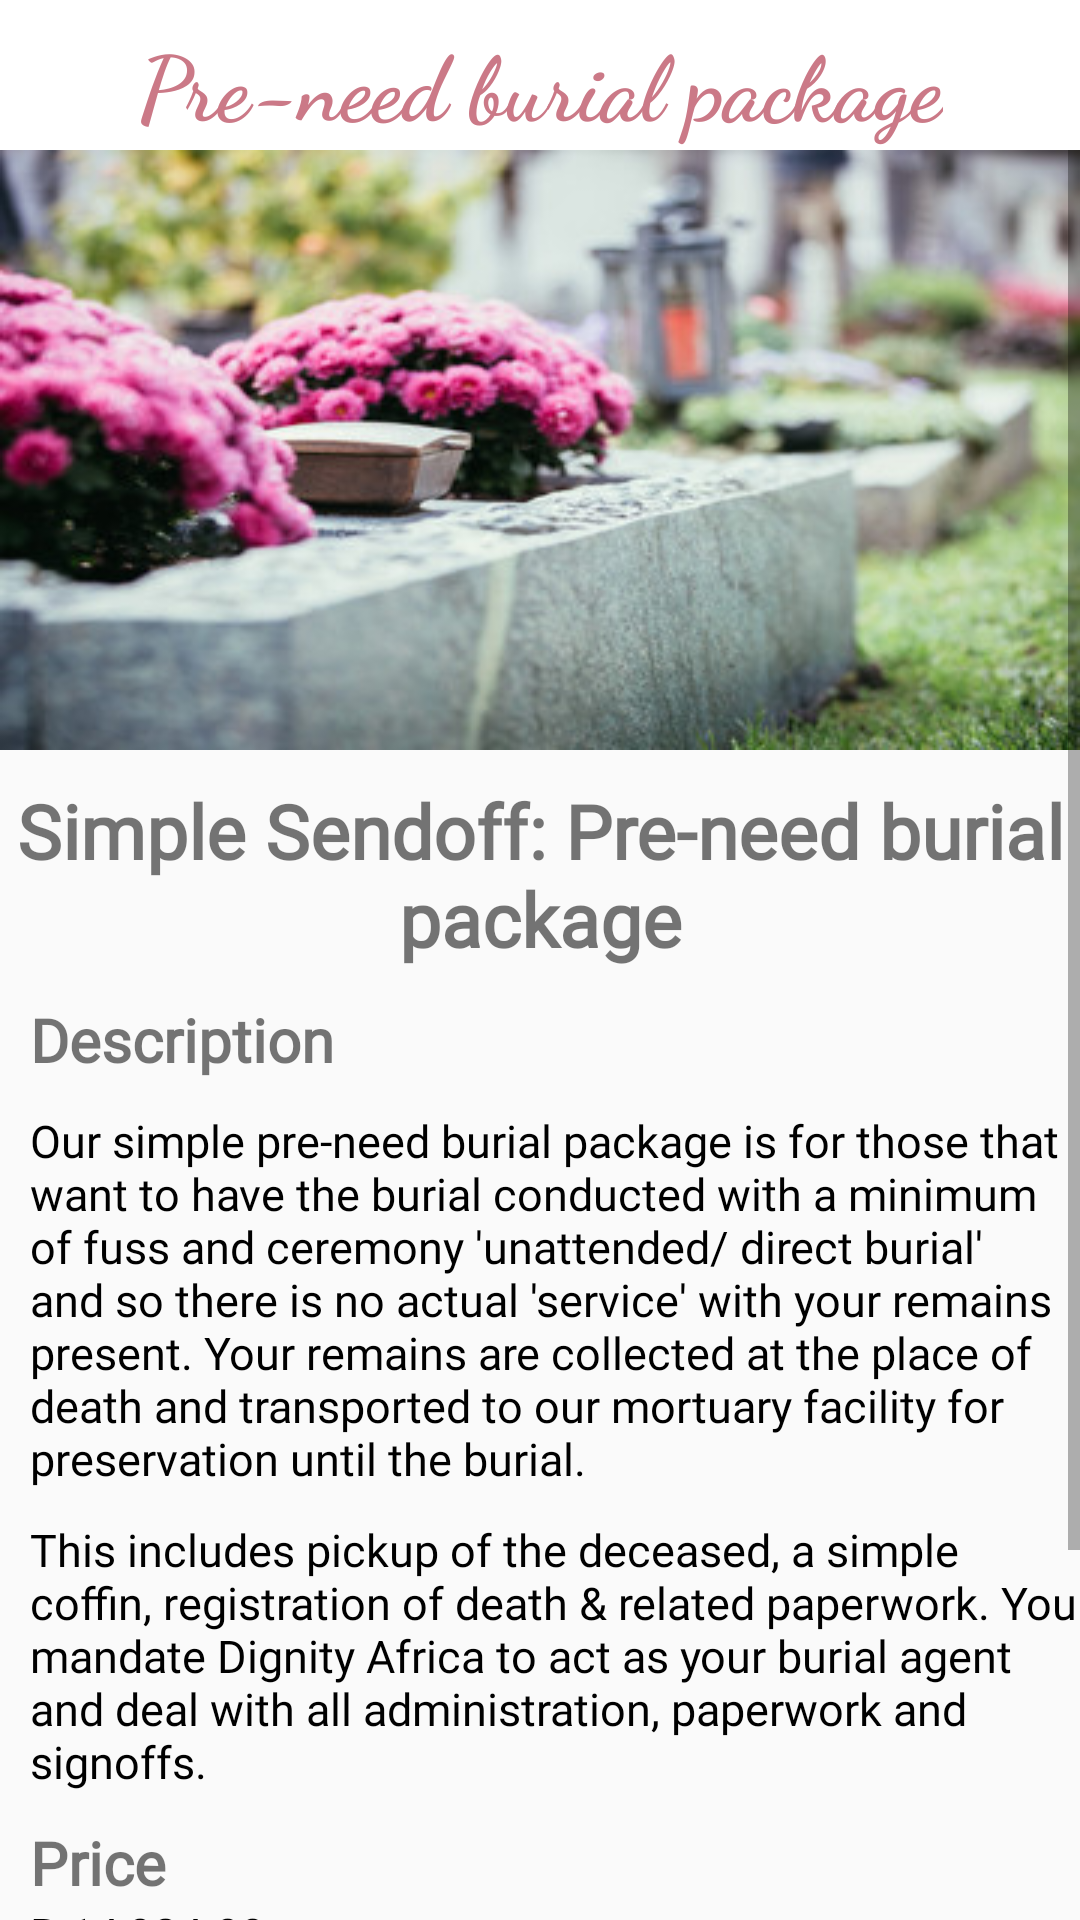

Reconstruct the res/layout file that produces this screen, plus the resources it refers to.
<!-- AndroidManifest.xml: application theme AppTheme -->
<!-- res/layout/fragment_preneedburial.xml -->
<?xml version="1.0" encoding="utf-8"?>
<FrameLayout xmlns:android="http://schemas.android.com/apk/res/android"
    xmlns:tools="http://schemas.android.com/tools"
    android:layout_width="match_parent"
    android:layout_height="match_parent"
    tools:context=".preneedfragments.preneedburial">

    <RelativeLayout
        android:layout_width="match_parent"
        android:layout_height="match_parent">

        <androidx.appcompat.widget.Toolbar
            android:layout_width="match_parent"
            android:id="@+id/hometoolbar"
            android:layout_height="55dp"
            android:background="#ffff">

            <TextView
                android:layout_width="wrap_content"
                android:layout_height="wrap_content"
                android:layout_gravity="center"
                android:fontFamily="cursive"
                android:text="Pre-need burial package"
                android:textColor="#CB7987"
                android:textSize="30sp"
                android:textStyle="bold"
                android:textAlignment="center"
                tools:ignore="HardcodedText" />

        </androidx.appcompat.widget.Toolbar>

    </RelativeLayout>

    <ScrollView
        android:layout_width="match_parent"
        android:layout_height="wrap_content"
        android:layout_marginTop="50dp">

        <LinearLayout
            android:layout_width="match_parent"
            android:layout_height="wrap_content"
            android:orientation="vertical"
            android:columnCount="1"
            android:rowCount="4">

            <ImageView
                android:layout_width="match_parent"
                android:layout_height="200dp"
                android:background="@drawable/preneed_burial"/>

            <TextView
                android:layout_width="match_parent"
                android:layout_height="wrap_content"
                android:layout_marginTop="10dp"
                android:fontFamily="@font/alegreya_sc_bold"
                android:text="Simple Sendoff: Pre-need burial package"
                android:textAlignment="center"
                android:textStyle="bold"
                android:textColor="@color/pink"
                android:textSize="25sp"
                tools:ignore="HardcodedText"
                />

            <TextView
                android:layout_width="match_parent"
                android:layout_height="wrap_content"
                android:layout_marginTop="10dp"
                android:fontFamily="@font/alegreya_sc_bold"
                android:text="Description"
                android:layout_marginStart="10dp"
                android:textStyle="bold"
                android:textColor="@color/pink"
                android:textSize="20sp"
                tools:ignore="HardcodedText"
                />

            <TextView
                android:layout_width="match_parent"
                android:layout_height="wrap_content"
                android:layout_marginTop="10dp"
                android:fontFamily="@font/lato"
                android:text="Our simple pre-need burial package is for those that want to have the burial conducted with a minimum of fuss and ceremony 'unattended/ direct burial'
and so there is no actual 'service' with your remains present. Your remains are collected at the place of death and transported to our mortuary facility for preservation until the burial."
                android:layout_marginStart="10dp"
                android:textColor="@color/black"
                android:textSize="15sp"
                tools:ignore="HardcodedText"
                />

            <TextView
                android:layout_width="match_parent"
                android:layout_height="wrap_content"
                android:layout_marginTop="10dp"
                android:fontFamily="@font/lato"
                android:text="This includes pickup of the deceased, a simple coffin, registration of death &amp; related paperwork.
You mandate Dignity Africa to act as your burial agent and deal with all administration, paperwork and signoffs."
                android:layout_marginStart="10dp"
                android:textColor="@color/black"
                android:textSize="15sp"
                tools:ignore="HardcodedText"
                />

            <TextView
                android:layout_width="match_parent"
                android:layout_height="wrap_content"
                android:layout_marginTop="10dp"
                android:fontFamily="@font/alegreya_sc_bold"
                android:text="Price"
                android:layout_marginStart="10dp"
                android:textStyle="bold"
                android:textColor="@color/pink"
                android:textSize="20sp"
                tools:ignore="HardcodedText"
                />

            <TextView
                android:layout_width="match_parent"
                android:layout_height="wrap_content"
                android:fontFamily="@font/lato"
                android:text="R 14,924.00"
                android:layout_marginStart="10dp"
                android:textColor="@color/black"
                android:textSize="15sp"
                tools:ignore="HardcodedText"
                />

            <Button
                android:id="@+id/addtocart"
                android:layout_width="350dp"
                android:layout_height="48dp"
                android:layout_gravity="center"
                android:layout_marginTop="10dp"
                android:background="@drawable/button_background"
                android:fontFamily="@font/lato"
                android:text="ADD TO CART"
                android:onClick="clicked"
                android:textSize="15sp"
                tools:ignore="HardcodedText" />

            <Button
                android:id="@+id/deposit"
                android:layout_width="350dp"
                android:layout_height="48dp"
                android:layout_gravity="center"
                android:layout_marginTop="15dp"
                android:layout_marginBottom="20dp"
                android:background="@drawable/button_background"
                android:fontFamily="@font/lato"
                android:text="BOOK WITH DEPOSIT"
                android:textSize="15sp"
                tools:ignore="HardcodedText" />


        </LinearLayout>

    </ScrollView>

</FrameLayout>
<!-- resources referenced by this layout -->
<resources>
  <!-- drawable button_background (drawable) -->
  <?xml version="1.0" encoding="utf-8"?>
  <shape android:shape="rectangle" xmlns:android="http://schemas.android.com/apk/res/android">
      <solid android:color="#CB7987" />
      <corners android:radius="100dp"/>
  </shape>
  <!-- drawable preneed_burial: jpg bitmap (drawable, 34978 bytes) -->
  <style name="AppTheme" parent="Theme.AppCompat.Light.NoActionBar">
          <item name="android:statusBarColor">@android:color/black</item>
      </style>
  <!-- not gathered from this repository: default colours our renderer supplied (Android Studio template values) -->
  <color name="black">#FF000000</color>
</resources>
